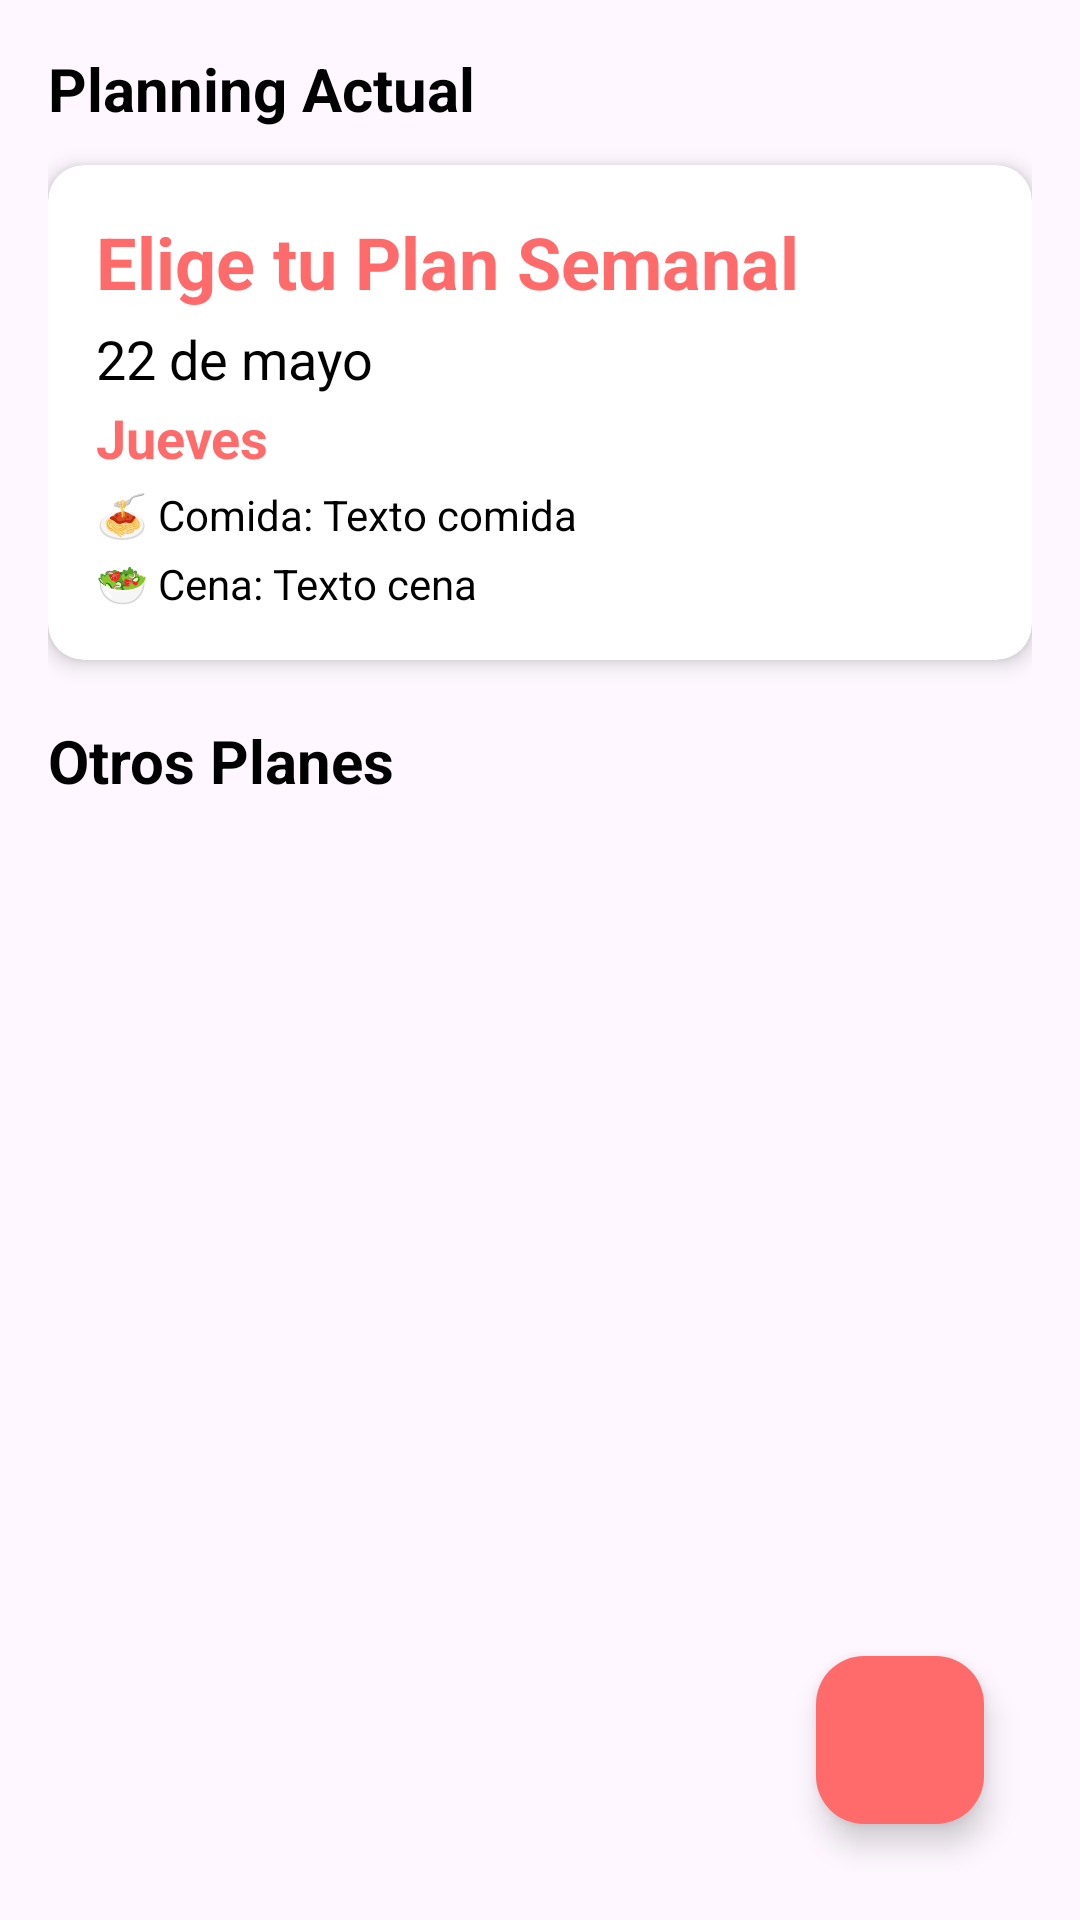

Write the Android layout XML for this screen, with the resource values it uses.
<!-- AndroidManifest.xml: application theme Theme.FoodFlowTFG -->
<!-- res/layout/activity_planning.xml -->
<?xml version="1.0" encoding="utf-8"?>
<androidx.constraintlayout.widget.ConstraintLayout
    xmlns:android="http://schemas.android.com/apk/res/android"
    xmlns:app="http://schemas.android.com/apk/res-auto"
    android:id="@+id/activityPlanning"
    android:layout_width="match_parent"
    android:layout_height="match_parent"
    android:background="@drawable/background_gradient"
    android:padding="16dp">

    
    <TextView
        android:id="@+id/textCurrentPlanningTitle"
        android:layout_width="0dp"
        android:layout_height="wrap_content"
        android:text="Planning Actual"
        android:textColor="#000000"
        android:textSize="20sp"
        android:textStyle="bold"
        app:layout_constraintTop_toTopOf="parent"
        app:layout_constraintStart_toStartOf="parent"
        app:layout_constraintEnd_toEndOf="parent" />

    
    <androidx.cardview.widget.CardView
        android:id="@+id/currentPlanningCard"
        android:layout_width="0dp"
        android:layout_height="wrap_content"
        android:layout_marginTop="12dp"
        android:backgroundTint="@color/white"
        app:cardCornerRadius="12dp"
        app:cardElevation="4dp"
        android:background="@drawable/recipe_item_bg"
        app:layout_constraintTop_toBottomOf="@id/textCurrentPlanningTitle"
        app:layout_constraintStart_toStartOf="parent"
        app:layout_constraintEnd_toEndOf="parent">

        <LinearLayout
            android:layout_width="match_parent"
            android:layout_height="wrap_content"
            android:orientation="vertical"
            android:padding="16dp">

            
            <TextView
                android:id="@+id/currentPlanningName"
                android:layout_width="wrap_content"
                android:layout_height="wrap_content"
                android:text="Elige tu Plan Semanal"
                android:textSize="24sp"
                android:textStyle="bold"
                android:textColor="@color/primary_color"/>

            
            <TextView
                android:id="@+id/currentPlanningDate"
                android:layout_width="wrap_content"
                android:layout_height="wrap_content"
                android:text="22 de mayo"
                android:textSize="18sp"
                android:textColor="#000000"
                android:layout_marginTop="4dp"/>

            
            <TextView
                android:id="@+id/currentPlanningDay"
                android:layout_width="wrap_content"
                android:layout_height="wrap_content"
                android:text="Jueves"
                android:textSize="18sp"
                android:textColor="@color/primary_color"
                android:layout_marginTop="2dp"
                android:textStyle="bold" />

            
            <TextView
                android:id="@+id/lunchText"
                android:layout_width="wrap_content"
                android:layout_height="wrap_content"
                android:text="🍝 Comida: Texto comida"
                android:textColor="#000000"
                android:textSize="14sp"
                android:layout_marginTop="4dp" />

            <TextView
                android:id="@+id/dinnerText"
                android:layout_width="wrap_content"
                android:layout_height="wrap_content"
                android:text="🥗 Cena: Texto cena"
                android:textColor="#000000"
                android:textSize="14sp"
                android:layout_marginTop="4dp" />
        </LinearLayout>
    </androidx.cardview.widget.CardView>




    
    <TextView
        android:id="@+id/textOtherPlanningsTitle"
        android:layout_width="0dp"
        android:layout_height="wrap_content"
        android:text="Otros Planes"
        android:textColor="#000000"
        android:textSize="20sp"
        android:textStyle="bold"
        android:layout_marginTop="20dp"
        app:layout_constraintTop_toBottomOf="@id/currentPlanningCard"
        app:layout_constraintStart_toStartOf="parent"
        app:layout_constraintEnd_toEndOf="parent" />

    
    <androidx.recyclerview.widget.RecyclerView
        android:id="@+id/recyclerOtherPlannings"
        android:layout_width="0dp"
        android:layout_height="0dp"
        android:layout_marginTop="12dp"
        app:layout_constraintTop_toBottomOf="@id/textOtherPlanningsTitle"
        app:layout_constraintBottom_toBottomOf="parent"
        app:layout_constraintStart_toStartOf="parent"
        app:layout_constraintEnd_toEndOf="parent" />

    <com.google.android.material.floatingactionbutton.FloatingActionButton
        android:id="@+id/fabAddPlanning"
        android:layout_width="wrap_content"
        android:layout_height="wrap_content"
        android:layout_margin="16dp"
        android:contentDescription="Agregar planning"
        app:layout_constraintBottom_toBottomOf="parent"
        app:layout_constraintEnd_toEndOf="parent"
        app:tint="@android:color/white"
        android:src="@drawable/ic_plus"
        app:backgroundTint="@color/primary_color" />


</androidx.constraintlayout.widget.ConstraintLayout>
<!-- resources referenced by this layout -->
<resources>
  <color name="primary_color">#FF6B6B</color>
  <color name="white">#FFFFFF</color>
  <!-- drawable recipe_item_bg (drawable) -->
  <?xml version="1.0" encoding="utf-8"?>
  <shape xmlns:android="http://schemas.android.com/apk/res/android"
      android:shape="rectangle">
      <solid android:color="#FFFFFF"/>
      <corners android:radius="12dp"/>
      <stroke
          android:width="1dp"
          android:color="#DDDDDD"/>
  </shape>
  <style name="Theme.FoodFlowTFG" parent="Theme.Material3.Light.NoActionBar">
          
          <item name="android:statusBarColor">@android:color/white</item>
          
          <item name="android:windowLightStatusBar">true</item>
      </style>
</resources>
